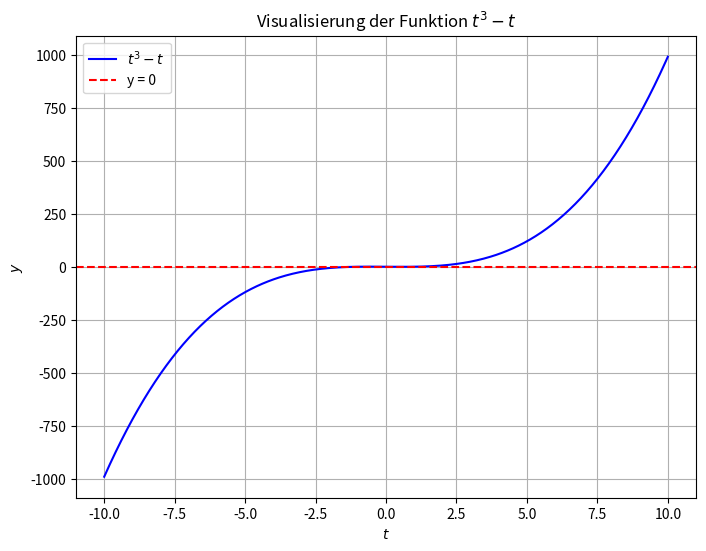

Write Python code to recreate this figure.
import matplotlib.pyplot as plt
import numpy as np

# Bereich für t definieren
t_values = np.linspace(-10, 10, 500)  # Werte von -10 bis 10

# Funktionen berechnen
y_values = t_values**3 - t_values

# Plot erstellen
plt.figure(figsize=(8, 6))
plt.plot(t_values, y_values, label=r'$t^3 - t$', color='blue')
plt.axhline(0, color='red', linestyle='--', label='y = 0')

# Labels und Legende
plt.title("Visualisierung der Funktion $t^3 - t$")
plt.xlabel("$t$")
plt.ylabel("$y$")
plt.legend()
plt.grid()
plt.show()